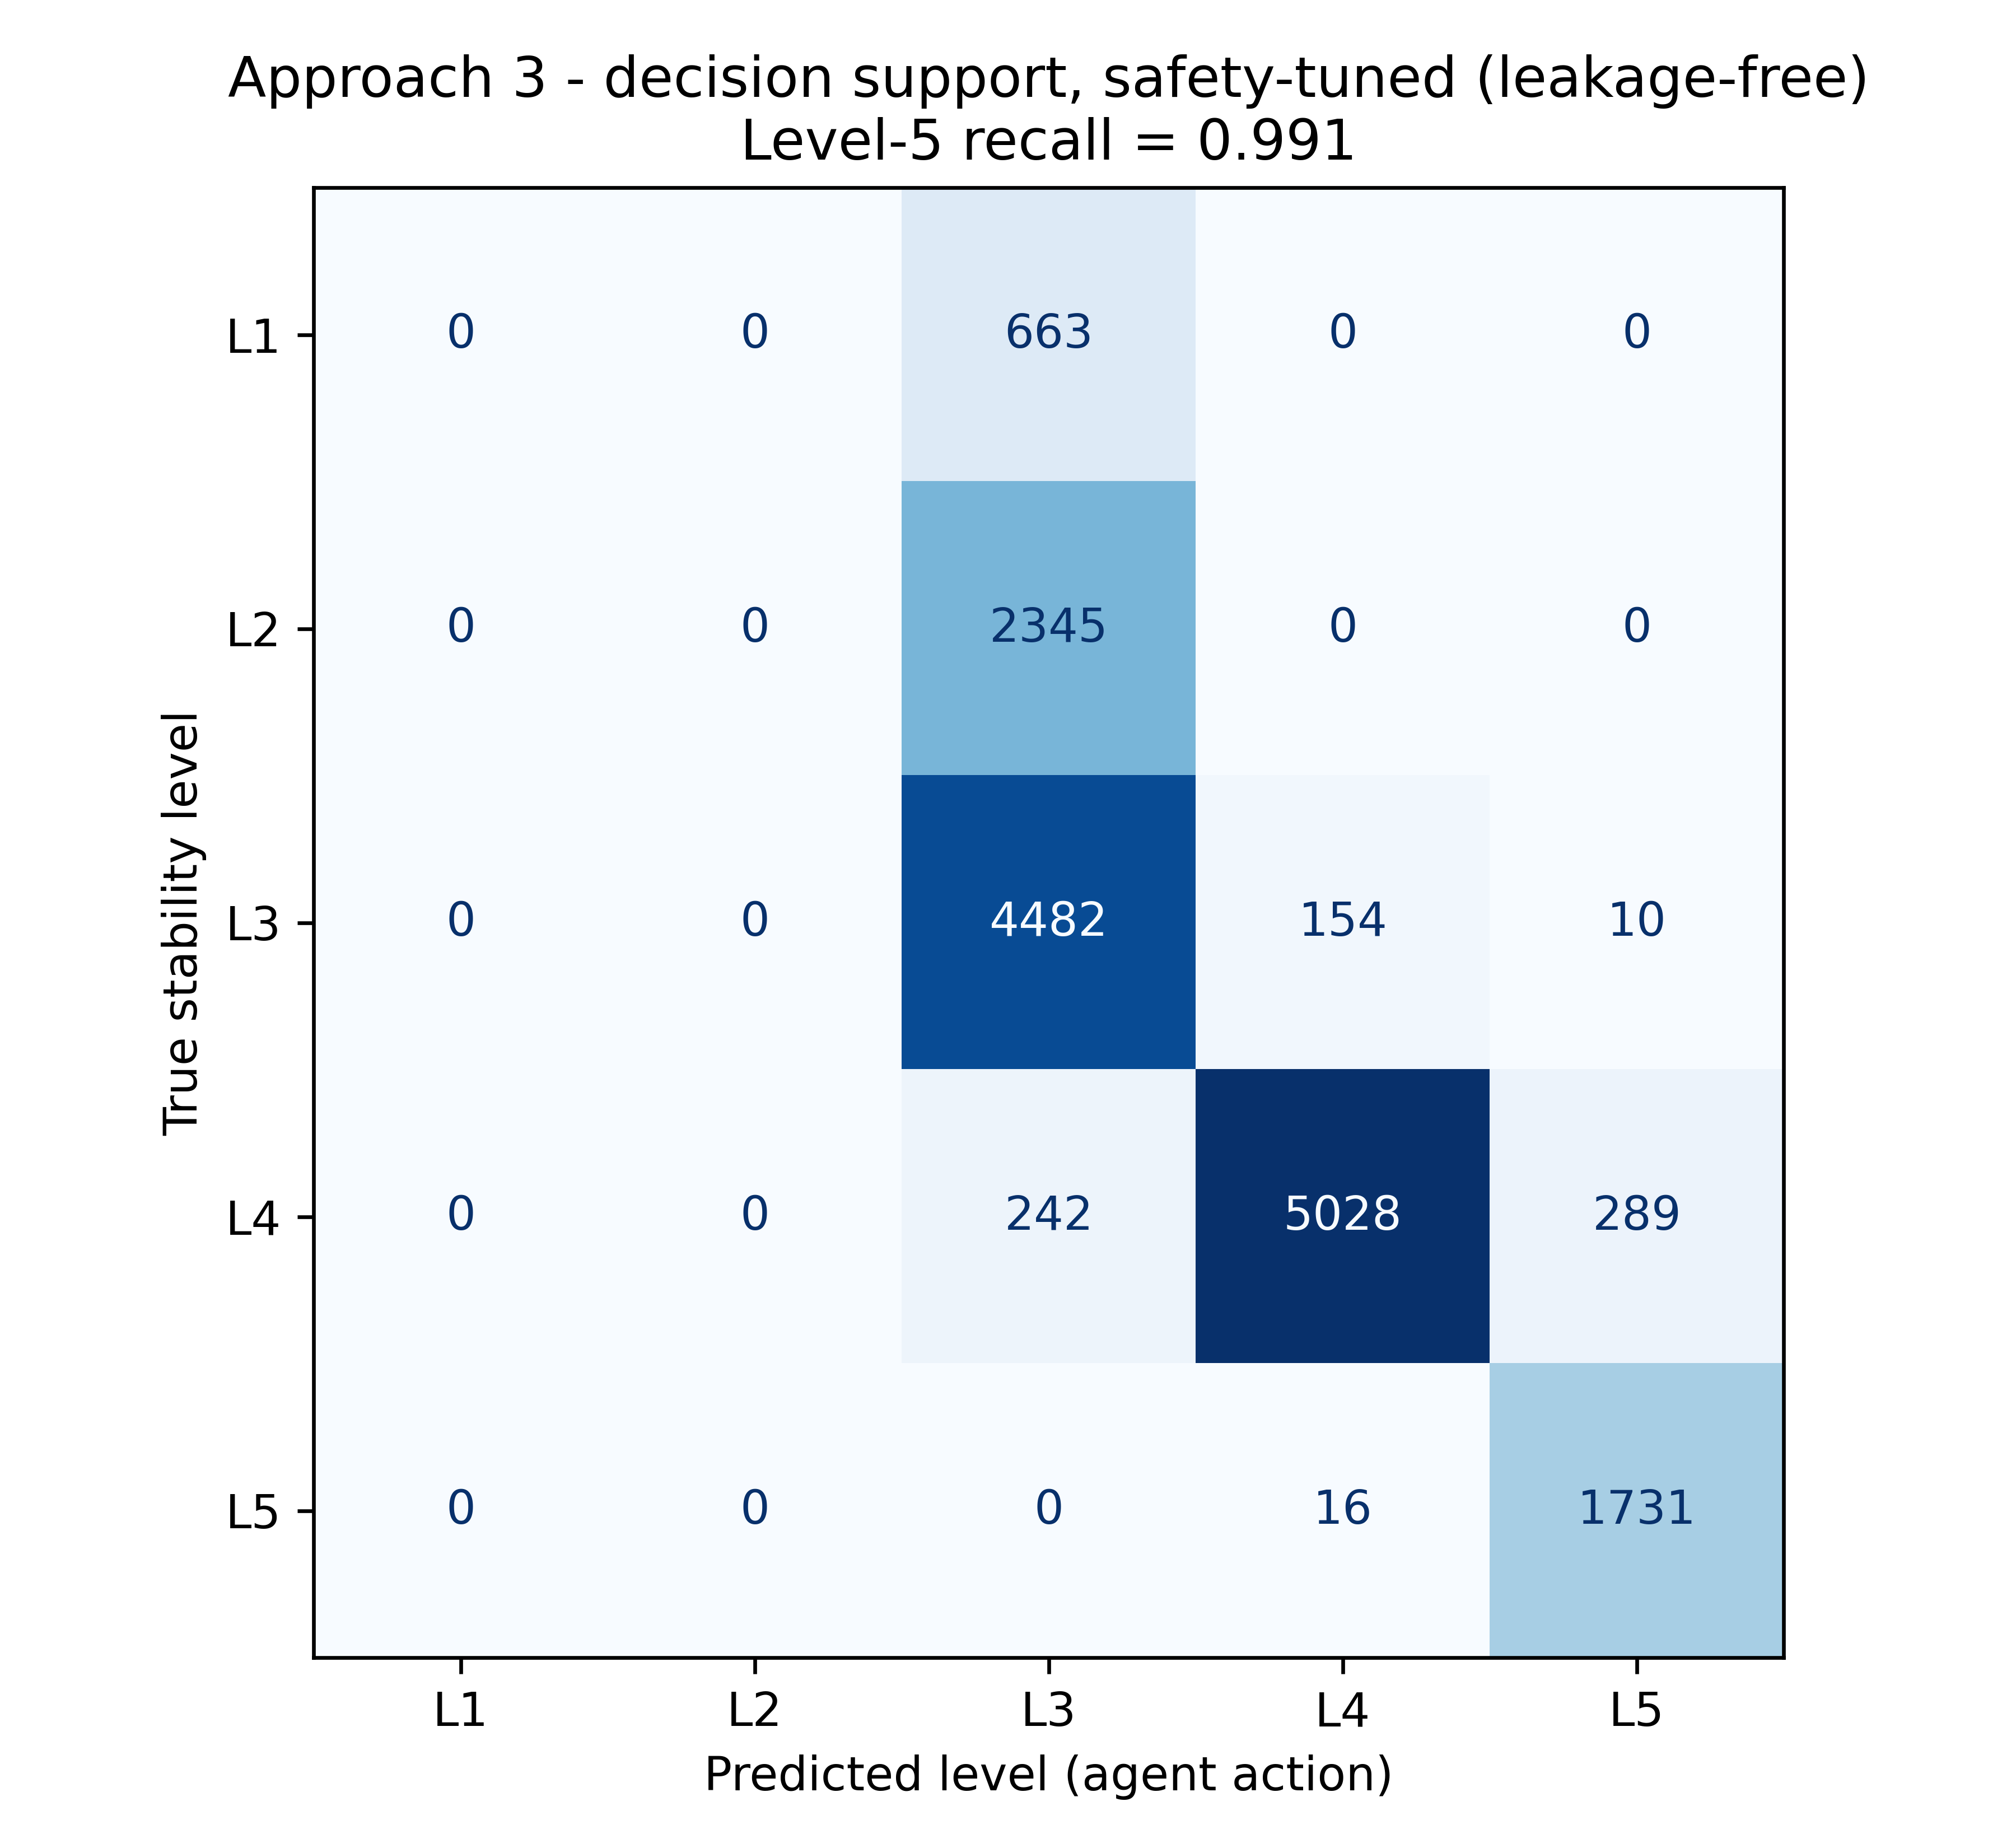

Data behind this chart, as committed beside it:
, pred_L1, pred_L2, pred_L3, pred_L4, pred_L5
true_L1, 0, 0, 663, 0, 0
true_L2, 0, 0, 2345, 0, 0
true_L3, 0, 0, 4482, 154, 10
true_L4, 0, 0, 242, 5028, 289
true_L5, 0, 0, 0, 16, 1731
